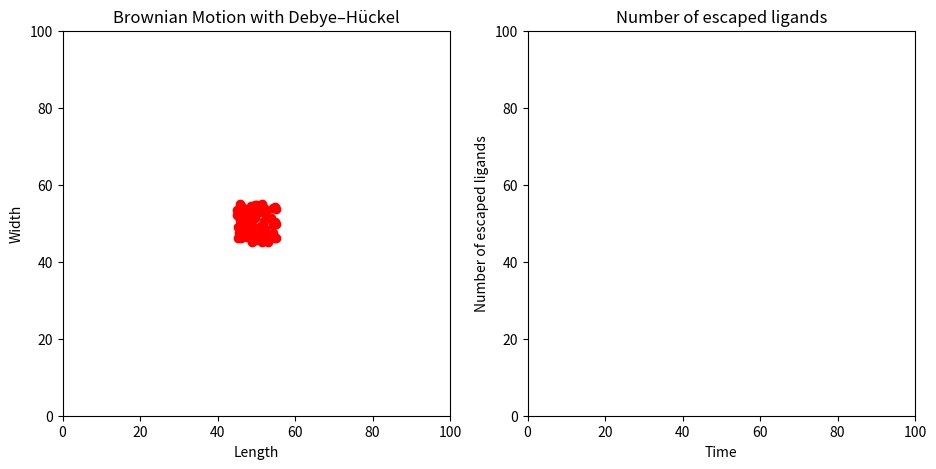

Here is the Python script that generated this plot: (Note: this script raises an exception after producing the figure.)
#!/usr/bin/env python3
# -*- coding: utf-8 -*-
"""
Created on Mon Dec  9 20:38:43 2019

@author: haoqiwang
"""

#brownian motion with Dybye, ligands released from center
#record number of the escaped ligands

#%matplotlib qt5
import numpy as np
from matplotlib import pyplot as plt
from matplotlib import animation
import math

n1 = 100  #the amount of the particles
L = 100  #the length and width of the box

dt = 0.1 #time step
dt2 = dt**2
time = 0.0
#istep = 0
timelist = [] #a list to store time
escaped=[]
escapedlist=[]
#tt = 0

epsilon=1.0
lcharge=1
xi=1.0

radius_l=5

vcut = L/100/dt  #maximum speed

#initialize the location and the speed
global vx, vy, fx, fy
rx = np.random.random(n1)*L*0.1+45
ry = np.random.random(n1)*L*0.1+45
#vx = (np.random.random(NP)-0.5)*vcut*2
#vy = (np.random.random(NP)-0.5)*vcut*2
vx = np.zeros(n1)
vy = np.zeros(n1)

def force():
    global rx, ry, vx, vy, fx, fy, r2cut
    #T, r2cut, xi
    fx = np.zeros(n1)
    fy = np.zeros(n1)
    for i in range(n1-1):
        for j in range(i+1, n1):
            dx = rx[i] - rx[j]
            dy = ry[i] - ry[j]
            dr2 = dx*dx + dy*dy
            dr=dr2**0.5 
            
            #dr6 = dr2*dr2*dr2
            #dr12 = dr6*dr6
            
            #if(dr2>r2cut):
                #continue 
            
            if(dr<radius_l*2):
                continue
            #f1 is Brownian motion
            fx1=np.random.random()-0.5
            fy1=np.random.random()-0.5
            #f2 is ligand-ligand interaction
            f2=(1/(4*math.pi*epsilon))*((lcharge*lcharge)/dr)*math.exp(-dr/xi)
            sin=dy/dr
            cos=dx/dr
            fx2=f2*cos 
            fy2=f2*sin
            '''
            #Lenord Jones potential
            f4 = (12.0*epsilon1**12/dr12 - 6.0*epsilon1**6/dr6)/dr2
            fx4 = f4*dx
            fy4 = f4*dy
            '''
            fx[i] += fx1+fx2  #the values of interaction force 
            fx[j] -= fx1+fx2  #are the same with opposite direction
            fy[i] += fy1+fy2  #between two particles
            fy[j] -= fy1+fy2
    return

def MDrun():
    global rx, ry, vx, vy, fx, fy, dt, time, escaped, escapedlist
    #, istep
    #vcut, T0, T, 
    force()
    vx += dt*fx
    vy += dt*fy
    
    for i in range(n1):
        if(abs(vx[i])>vcut):
            vx[i] = abs(vx[i])/vx[i]*vcut
        if(abs(vy[i])>vcut):
            vy[i] = abs(vy[i])/vy[i]*vcut
    
    rx += vx*dt
    ry += vy*dt
    
    for i in range(n1):
        if rx[i]>L or rx[i]<0 or ry[i]>L or ry[i]<0:
            rx[i]=L*100
            ry[i]=L*100
            escaped.append(i)
            escaped=list(set(escaped))
    escapedlist.append(len(list(set(escaped))))
    
    #istep += 1
    time += dt
    timelist.append(time)
    return

#animate the process
def animate(frame):#the frame number i
    #global tt
    MDrun()
    line1.set_data(rx, ry)
    line2.set_data(timelist, escapedlist)
    #line2.set_data(TIME, TEMPERATURE)
    #ax2.set_xlim(-3+tt, 3+tt)
    #tt += 0.1
    return line1,line2
#, line2

fig = plt.figure(figsize = (11, 5))
#set the parameters of the ax1
ax1 = fig.add_subplot(1, 2, 1, xlim = (0, int(L)), ylim = (0, int(L)))
ax1.set_title('Brownian Motion with Debye–Hückel')
ax1.set_xlabel('Length')
ax1.set_ylabel('Width')

ax2 = fig.add_subplot(1, 2, 2, xlim=(0,100),ylim = (0, 100))
ax2.set_title('Number of escaped ligands')
ax2.set_xlabel('Time')
ax2.set_ylabel('Number of escaped ligands')

line1,=ax1.plot(rx, ry, 'ro')
line2,=ax2.plot(timelist, escapedlist, '-')

anim1 = animation.FuncAnimation(fig, animate, frames=1000, interval=1)
''
FFwriter=animation.FFMpegWriter()
anim1.save('brownian_line_dybye.mp4',writer=FFwriter)
''
plt.show()
'''
fig = plt.figure(figsize = (5, 5))
#set the parameters of the ax1
ax1 = fig.add_subplot(1, 1, 1, xlim = (0, int(L)), ylim = (0, int(L)))
ax1.set_title('Brownian Motion')
ax1.set_xlabel('Length')
ax1.set_ylabel('Width')

line1,=ax1.plot(rx, ry, 'ro')

anim1 = animation.FuncAnimation(fig, animate, frames=1000, interval=1)

#plt.rcParams['animation.ffmpeg_path'] = '\\usr\\local\\Cellar\\ffmpeg\\4.2.1_2\\'
#anim1.save('test_animation.mp4',writer='imagemagick')
#anim1.save('test_animation.mp4',writer='FFMpegWriter')
#anim1.save('test_animation.mp4')
''
#FFwriter=animation.FFMpegWriter()
#anim1.save('brownian.mp4',writer=FFwriter)
''
plt.show()
'''